Run: headless pygame with SDL's dummy video driver; simulated clock (each Clock.tick advances the game by its frame time, no real sleeping); random seed 0; keys injected as events and as key.get_pressed() state; no mouse input.
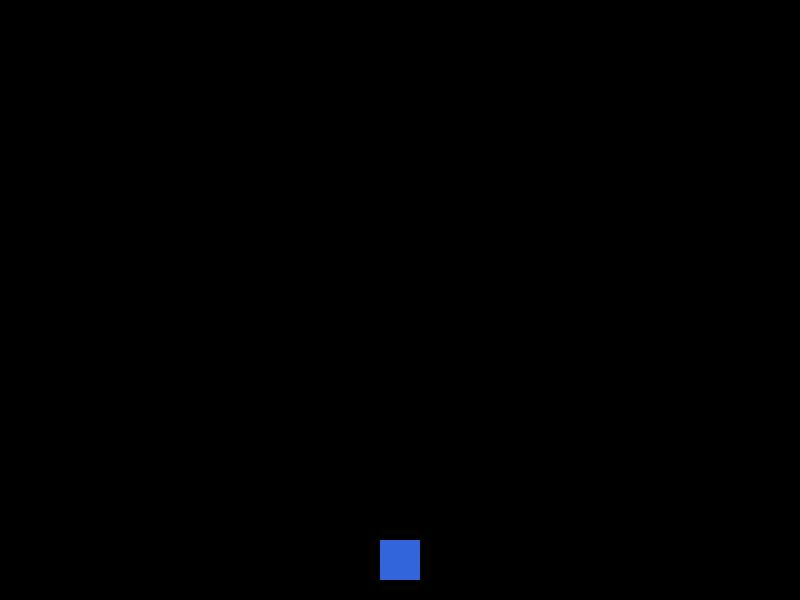
Frame 1 of 4 · flips 1–60 · no input
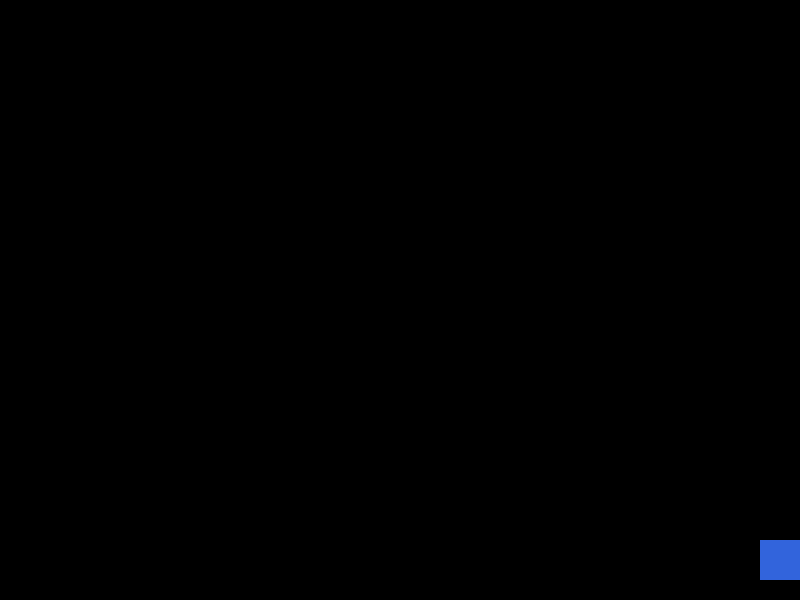
Frame 2 of 4 · flips 61–180 · tapped SPACE, RETURN · held RIGHT (→), D
Frame 3 of 4 · flips 181–300 · held DOWN (↓), S · screen unchanged from frame 2, image omitted
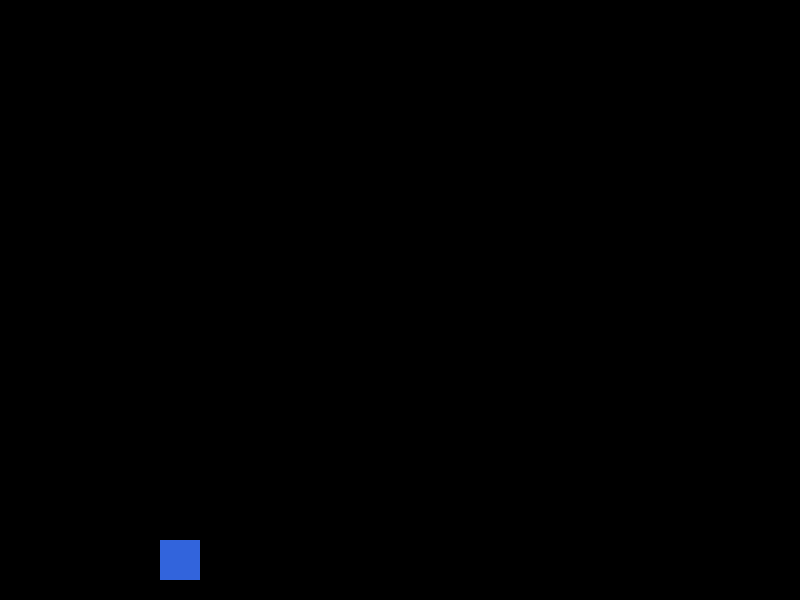
Frame 4 of 4 · flips 301–420 · held LEFT (←), A, UP (↑), W

The pygame program that drew these frames:

import pygame
import sys

# Initialize pygame
pygame.init()

# Screen settings
WIDTH, HEIGHT = 800, 600
screen = pygame.display.set_mode((WIDTH, HEIGHT))
pygame.display.set_caption("Shooter Game")

# Colors
BLACK = (0, 0, 0)
WHITE = (255, 255, 255)
RED   = (220, 50, 50)
BLUE  = (50, 100, 220)

clock = pygame.time.Clock()
FPS = 60

# Player
player = pygame.Rect(WIDTH // 2 - 20, HEIGHT - 60, 40, 40)
player_speed = 5

bullets = []
bullet_speed = 8

def draw():
    screen.fill(BLACK)
    pygame.draw.rect(screen, BLUE, player)
    for bullet in bullets:
        pygame.draw.rect(screen, RED, bullet)
    pygame.display.flip()

def main():
    running = True
    shoot_cooldown = 0

    while running:
        clock.tick(FPS)
        shoot_cooldown = max(0, shoot_cooldown - 1)

        for event in pygame.event.get():
            if event.type == pygame.QUIT:
                running = False

        keys = pygame.key.get_pressed()
        if keys[pygame.K_LEFT] and player.left > 0:
            player.x -= player_speed
        if keys[pygame.K_RIGHT] and player.right < WIDTH:
            player.x += player_speed
        if keys[pygame.K_SPACE] and shoot_cooldown == 0:
            bullet = pygame.Rect(player.centerx - 3, player.top - 10, 6, 14)
            bullets.append(bullet)
            shoot_cooldown = 15

        for bullet in bullets[:]:
            bullet.y -= bullet_speed
            if bullet.bottom < 0:
                bullets.remove(bullet)

        draw()

    pygame.quit()
    sys.exit()

if __name__ == "__main__":
    main()
